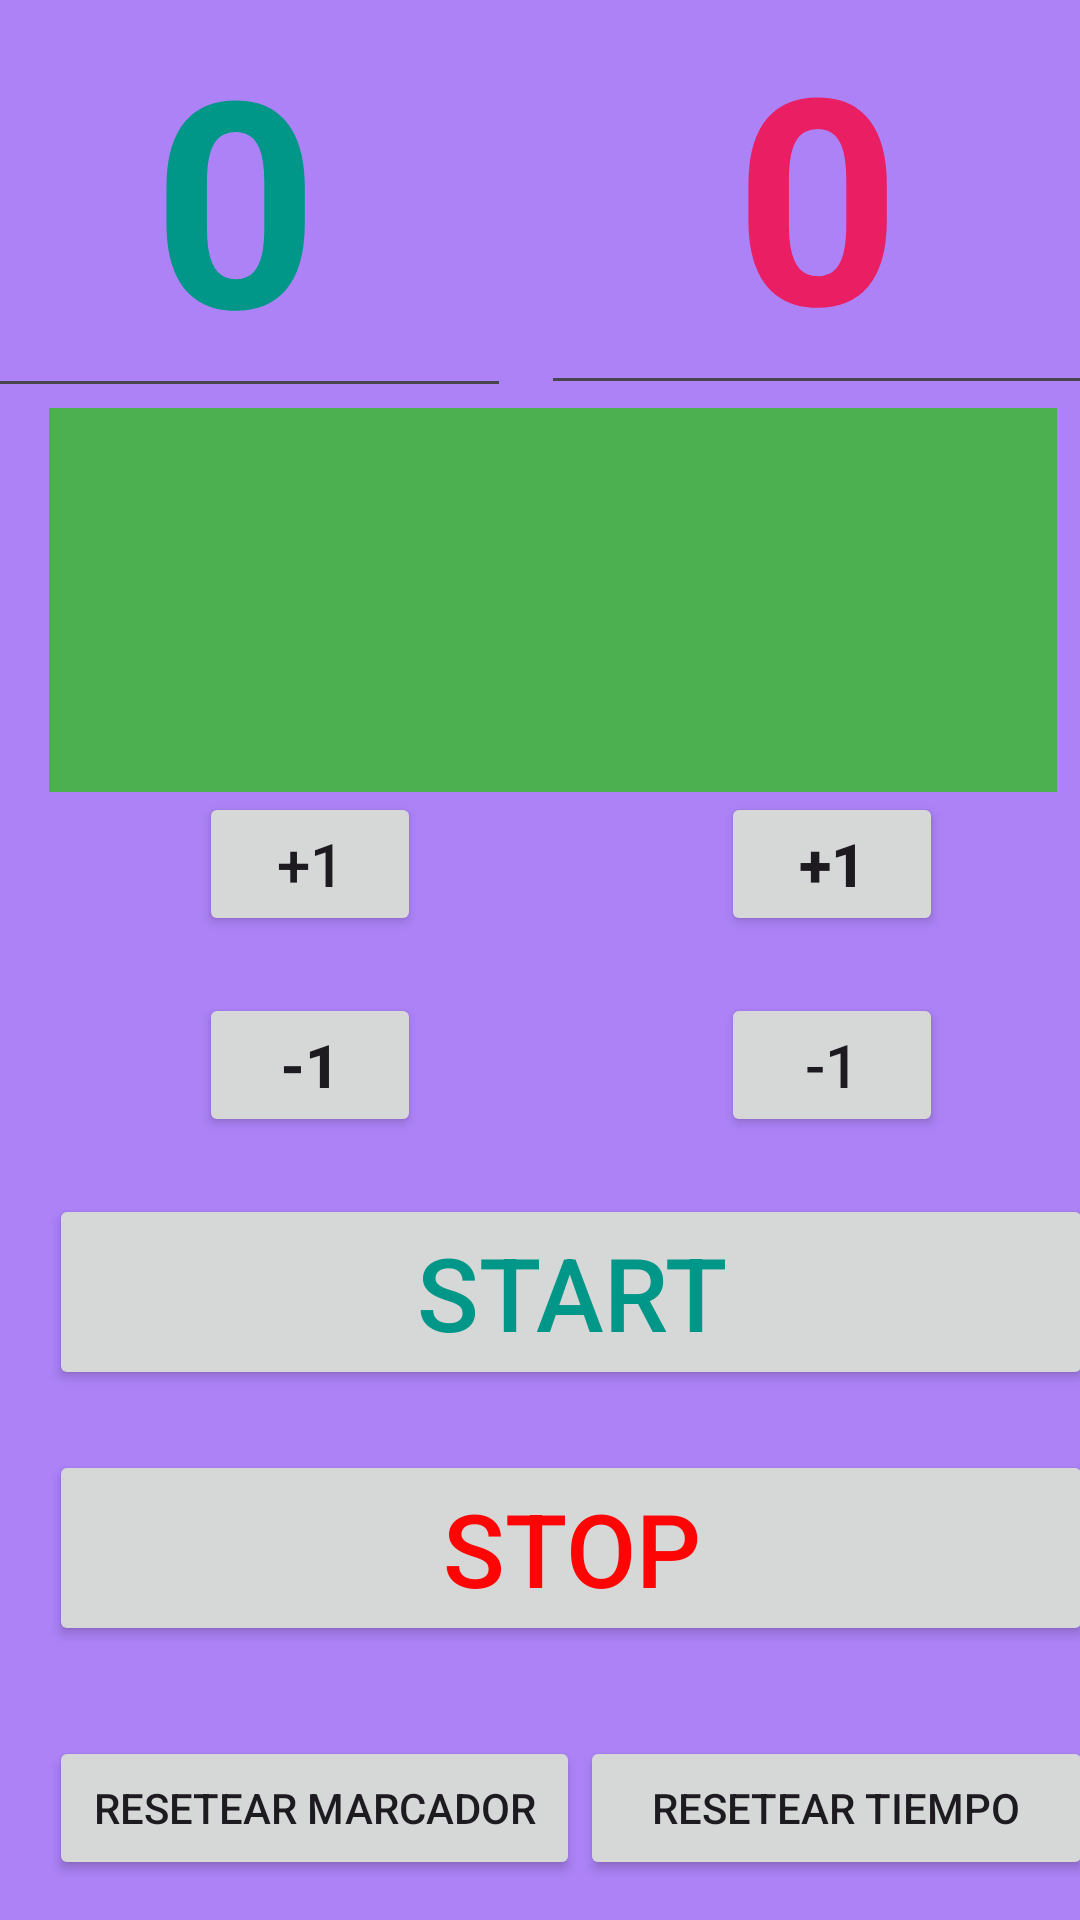

Produce the Android XML layout that renders to this screen, including the resource entries it uses.
<!-- AndroidManifest.xml: application theme Theme.FencingCoachApplication -->
<!-- res/layout/activity_marcador.xml -->
<?xml version="1.0" encoding="utf-8"?>
<androidx.constraintlayout.widget.ConstraintLayout xmlns:android="http://schemas.android.com/apk/res/android"
    xmlns:app="http://schemas.android.com/apk/res-auto"
    xmlns:tools="http://schemas.android.com/tools"
    android:id="@+id/main"
    android:layout_width="match_parent"
    android:layout_height="match_parent"
    android:background="#AC82F6"
    tools:context=".MarcadorActivity">

    <LinearLayout
        android:layout_width="388dp"
        android:layout_height="716dp"
        android:orientation="vertical"
        app:layout_constraintBottom_toBottomOf="parent"
        app:layout_constraintEnd_toEndOf="parent"
        app:layout_constraintStart_toStartOf="parent"
        app:layout_constraintTop_toTopOf="parent"
        app:layout_constraintVertical_bias="0.153">

        <LinearLayout
            android:id="@+id/linearLayout2"
            android:layout_width="match_parent"
            android:layout_height="wrap_content"
            android:orientation="horizontal"
            app:layout_constraintBottom_toBottomOf="parent"
            app:layout_constraintEnd_toEndOf="parent"
            app:layout_constraintHorizontal_bias="0.0"
            app:layout_constraintStart_toStartOf="parent"
            app:layout_constraintTop_toTopOf="parent"
            app:layout_constraintVertical_bias="0.387">

            <EditText
                android:id="@+id/editTextNumberTiradorVerde"
                android:layout_width="184dp"
                android:layout_height="137dp"
                android:layout_marginLeft="10dp"
                android:layout_marginTop="10dp"
                android:layout_marginEnd="10dp"
                android:layout_marginRight="10dp"
                android:layout_weight="1"
                android:ems="10"
                android:inputType="number"
                android:text="0"
                android:textAlignment="center"
                android:textColor="#009688"
                android:textSize="96sp"
                android:textStyle="bold" />


            <EditText
                android:id="@+id/editTextNumberTiradorRojo"
                android:layout_width="184dp"
                android:layout_height="136dp"
                android:layout_marginLeft="10dp"
                android:layout_marginTop="10dp"
                android:layout_marginEnd="10dp"
                android:layout_marginRight="10dp"
                android:layout_weight="1"
                android:ems="10"
                android:inputType="number"
                android:text="0"
                android:textAlignment="center"
                android:textColor="#E91E63"
                android:textSize="96sp"
                android:textStyle="bold" />
        </LinearLayout>

        <LinearLayout
            android:layout_width="match_parent"
            android:layout_height="match_parent"
            android:layout_marginLeft="30dp"
            android:orientation="vertical">

            <EditText
                android:id="@+id/editTextTimeCronometro"
                android:layout_width="336dp"
                android:layout_height="wrap_content"
                android:layout_marginRight="30dp"
                android:background="#4CAF50"
                android:contextClickable="true"
                android:ems="10"
                android:inputType="time"
                android:longClickable="true"
                android:onClick="cronometro"
                android:textAlignment="center"
                android:textSize="96sp"
                tools:text="03:00" />

            <LinearLayout
                android:layout_width="match_parent"
                android:layout_height="67dp"
                android:orientation="horizontal">

                <Button
                    android:id="@+id/buttonTocadoVerde"
                    android:layout_width="wrap_content"
                    android:layout_height="wrap_content"
                    android:layout_marginLeft="50dp"
                    android:layout_marginRight="50dp"
                    android:layout_weight="1"
                    android:onClick="tocadoverde"
                    android:text="+1"
                    android:textSize="20sp" />

                <Button
                    android:id="@+id/buttonTocadoRojo"
                    android:layout_width="wrap_content"
                    android:layout_height="wrap_content"
                    android:layout_marginLeft="50dp"
                    android:layout_marginRight="60dp"
                    android:layout_weight="1"
                    android:onClick="tocadorojo"
                    android:text="+1"
                    android:textSize="20sp"
                    android:textStyle="bold" />
            </LinearLayout>

            <LinearLayout
                android:layout_width="match_parent"
                android:layout_height="67dp"
                android:orientation="horizontal">

                <Button
                    android:id="@+id/buttonmenosTocadoVerde"
                    android:layout_width="wrap_content"
                    android:layout_height="wrap_content"
                    android:layout_marginLeft="50dp"
                    android:layout_marginRight="50dp"
                    android:layout_weight="1"
                    android:onClick="menosverde"
                    android:text="-1"
                    android:textSize="20sp"
                    android:textStyle="bold" />

                <Button
                    android:id="@+id/butttonmenosTocadoRojo"
                    android:layout_width="wrap_content"
                    android:layout_height="wrap_content"
                    android:layout_marginLeft="50dp"
                    android:layout_marginRight="60dp"
                    android:layout_weight="1"
                    android:onClick="menosrojo"
                    android:text="-1"
                    android:textSize="20sp" />
            </LinearLayout>

            <LinearLayout
                android:layout_width="match_parent"
                android:layout_height="match_parent"
                android:orientation="vertical">

                <Button
                    android:id="@+id/buttonStart"
                    android:layout_width="match_parent"
                    android:layout_height="wrap_content"
                    android:layout_marginEnd="10dp"
                    android:layout_marginBottom="20dp"
                    android:onClick="StartTime"
                    android:text="START"
                    android:textColor="#009688"
                    android:textSize="34sp" />

                <Button
                    android:id="@+id/buttonStop"
                    android:layout_width="match_parent"
                    android:layout_height="wrap_content"
                    android:layout_marginEnd="10dp"
                    android:layout_marginBottom="30dp"
                    android:onClick="StopTime"
                    android:text="STOP"
                    android:textColor="#FD0505"
                    android:textSize="34sp" />

                <LinearLayout
                    android:layout_width="match_parent"
                    android:layout_height="60dp"
                    android:orientation="horizontal">

                    <Button
                        android:id="@+id/buttonResetMarcador"
                        android:layout_width="177dp"
                        android:layout_height="wrap_content"
                        android:onClick="resetearMarcador"
                        android:text="resetear marcador" />

                    <Button
                        android:id="@+id/buttonResetTiempo"
                        android:layout_width="match_parent"
                        android:layout_height="wrap_content"
                        android:layout_marginEnd="10dp"
                        android:onClick="resetearTiempo"
                        android:text="resetear tiempo" />
                </LinearLayout>
                <Button
                    android:id="@+id/buttonAtrasMenu"
                    android:layout_width="wrap_content"
                    android:layout_height="wrap_content"
                    android:layout_marginLeft="250dp"
                    android:layout_marginTop="10dp"
                    android:layout_marginRight="5dp"
                    android:background="@drawable/rounded_button"
                    android:onClick="AtrasMenu"
                    android:text="Atras"
                    android:textSize="20sp" />
            </LinearLayout>

        </LinearLayout>

    </LinearLayout>

</androidx.constraintlayout.widget.ConstraintLayout>
<!-- resources referenced by this layout -->
<resources>
  <!-- drawable rounded_button (drawable) -->
  <?xml version="1.0" encoding="utf-8"?>
  <shape xmlns:android="http://schemas.android.com/apk/res/android"
      android:shape="rectangle">
      <corners android:radius="20dp" /> 
      <solid android:color="@color/colorPrimary" /> 
  </shape>
  <style name="Theme.FencingCoachApplication" parent="Base.Theme.FencingCoachApplication" />
  <color name="colorPrimary">#FF8143EF</color>
  <style name="Base.Theme.FencingCoachApplication" parent="Theme.Material3.DayNight.NoActionBar">
          
          
      </style>
</resources>
